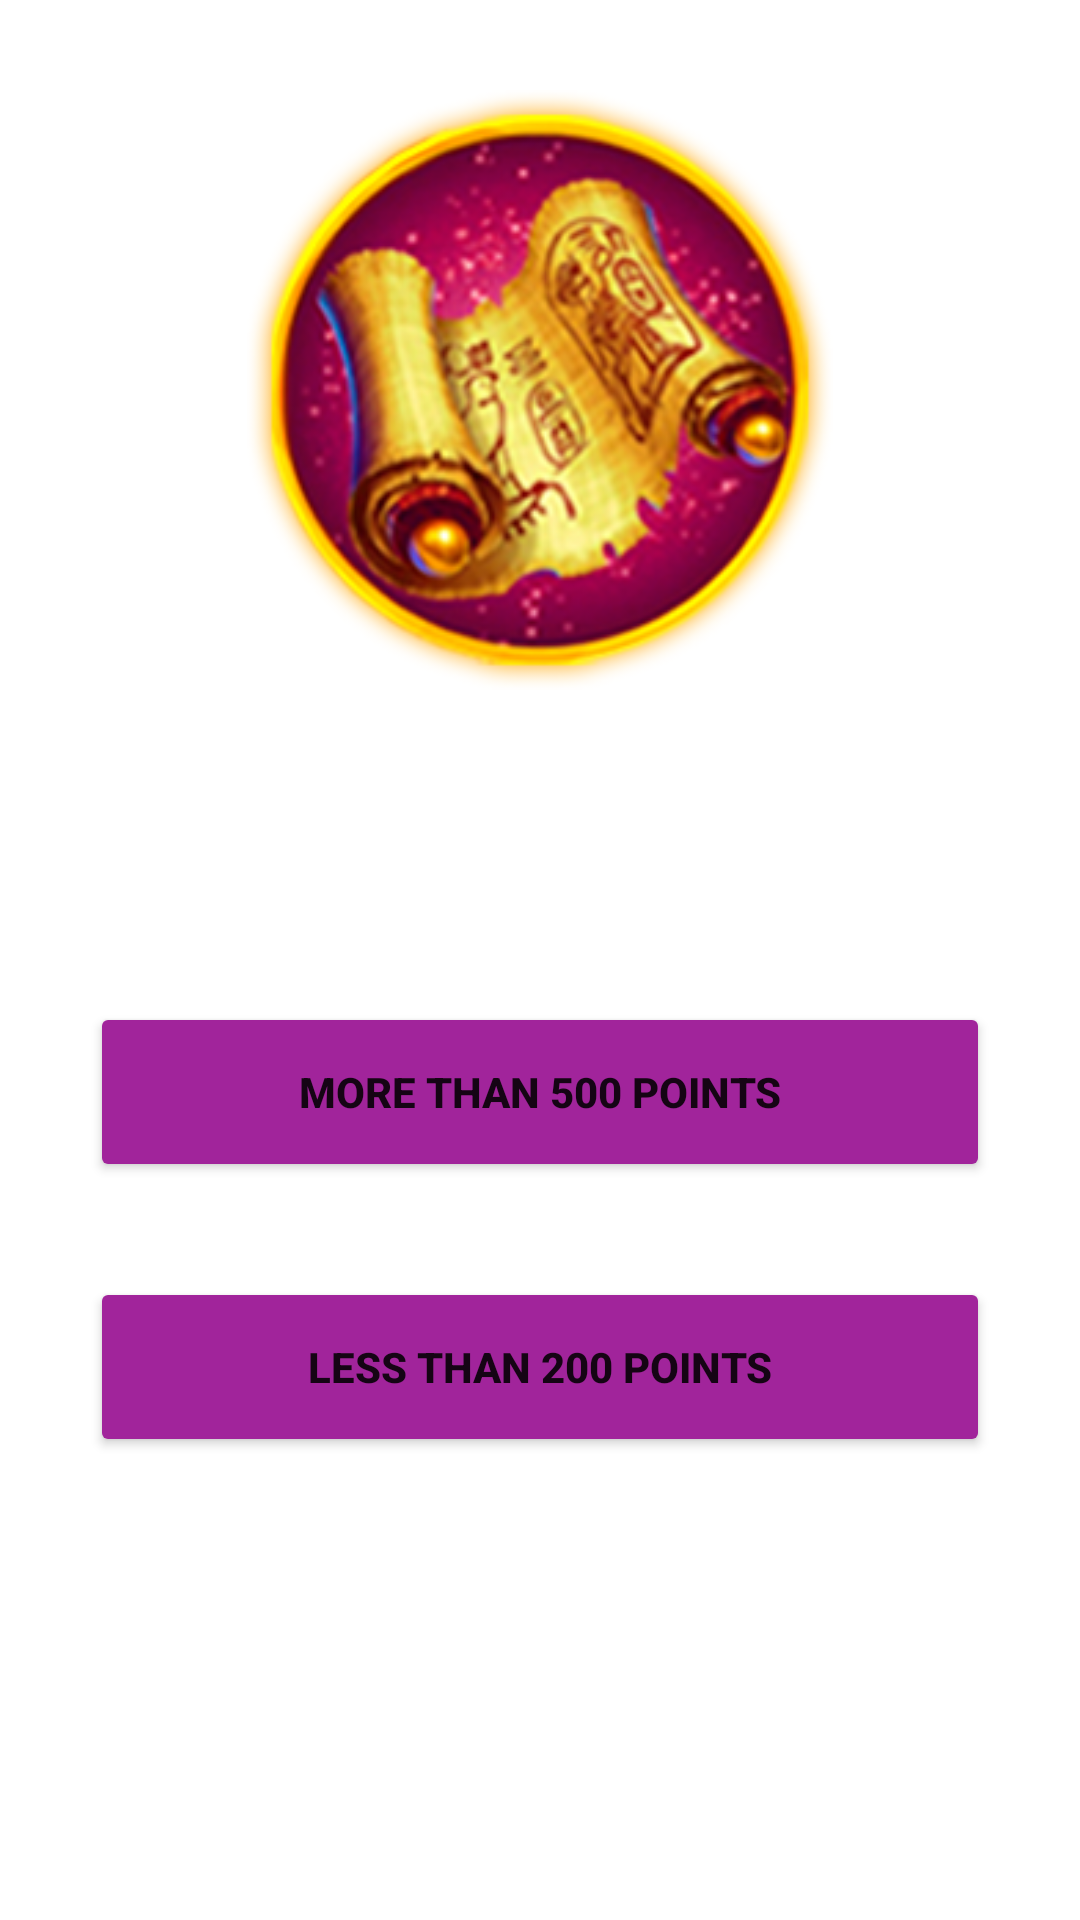

The Android layout XML behind this screen, and the referenced resources:
<!-- AndroidManifest.xml: application theme Theme.DeluxeAegis -->
<!-- res/layout/start_screen.xml -->
<?xml version="1.0" encoding="utf-8"?>
<androidx.constraintlayout.widget.ConstraintLayout xmlns:android="http://schemas.android.com/apk/res/android"
    xmlns:app="http://schemas.android.com/apk/res-auto"
    xmlns:tools="http://schemas.android.com/tools"
    android:layout_width="match_parent"
    android:background="@drawable/bg_deluxe"
    android:layout_height="match_parent">

    <ImageView
        android:id="@+id/imageView"
        android:layout_width="200dp"
        android:layout_height="200dp"
        android:layout_marginTop="30dp"
        app:layout_constraintEnd_toEndOf="parent"
        app:layout_constraintStart_toStartOf="parent"
        app:layout_constraintTop_toTopOf="parent"
        app:srcCompat="@drawable/main_deluxe" />

    <TextView
        android:id="@+id/textView"
        android:layout_width="wrap_content"
        android:layout_height="wrap_content"
        android:layout_marginTop="30dp"
        android:text="Discover the secret artifacts bonus"
        android:textStyle="bold"
        android:textColor="@color/white"
        android:textSize="20sp"
        app:layout_constraintEnd_toEndOf="parent"
        app:layout_constraintStart_toStartOf="parent"
        app:layout_constraintTop_toBottomOf="@+id/imageView" />

    <Button
        android:id="@+id/b_more_deluxe"
        android:layout_width="300dp"
        android:layout_height="60dp"
        android:text="More than 500 points"
        android:backgroundTint="@color/pb_del_clr"
        android:textStyle="bold"
        app:layout_constraintBottom_toBottomOf="parent"
        app:layout_constraintEnd_toEndOf="parent"
        app:layout_constraintStart_toStartOf="parent"
        app:layout_constraintTop_toBottomOf="@+id/textView"
        app:layout_constraintVertical_bias="0.16000003" />

    <Button
        android:id="@+id/b_less_deluxe"
        android:layout_width="300dp"
        android:layout_height="60dp"
        android:text="Less than 200 points"
        android:backgroundTint="@color/pb_del_clr"
        android:textStyle="bold"
        app:layout_constraintBottom_toBottomOf="parent"
        app:layout_constraintEnd_toEndOf="parent"
        app:layout_constraintStart_toStartOf="parent"
        app:layout_constraintTop_toBottomOf="@+id/b_more_deluxe"
        app:layout_constraintVertical_bias="0.17000002" />
</androidx.constraintlayout.widget.ConstraintLayout>
<!-- resources referenced by this layout -->
<resources>
  <color name="pb_del_clr">#A1249B</color>
  <color name="white">#FFFFFFFF</color>
  <!-- drawable main_deluxe: png bitmap (drawable, 78786 bytes) -->
  <style name="Theme.DeluxeAegis" parent="Theme.MaterialComponents.DayNight.DarkActionBar">
          
          <item name="colorPrimary">@color/purple_500</item>
          <item name="colorPrimaryVariant">@color/purple_700</item>
          <item name="colorOnPrimary">@color/white</item>
          
          <item name="colorSecondary">@color/teal_200</item>
          <item name="colorSecondaryVariant">@color/teal_700</item>
          <item name="colorOnSecondary">@color/black</item>
          <item name="android:windowFullscreen">true</item>
          <item name="windowActionBar">false</item>
          <item name="windowNoTitle">true</item>
          
          <item name="android:statusBarColor">?attr/colorPrimaryVariant</item>
          
      </style>
  <color name="purple_500">#FF6200EE</color>
  <color name="purple_700">#FF3700B3</color>
  <color name="teal_200">#FF03DAC5</color>
  <color name="teal_700">#FF018786</color>
  <color name="black">#FF000000</color>
</resources>
